Photos from the image-classification dataset "dataset_split_v2" in the GitHub repository penoFahmi/pelatihan-model-sawit. Its 4 classes are: lewat matang, matang, mengkal, mentah.

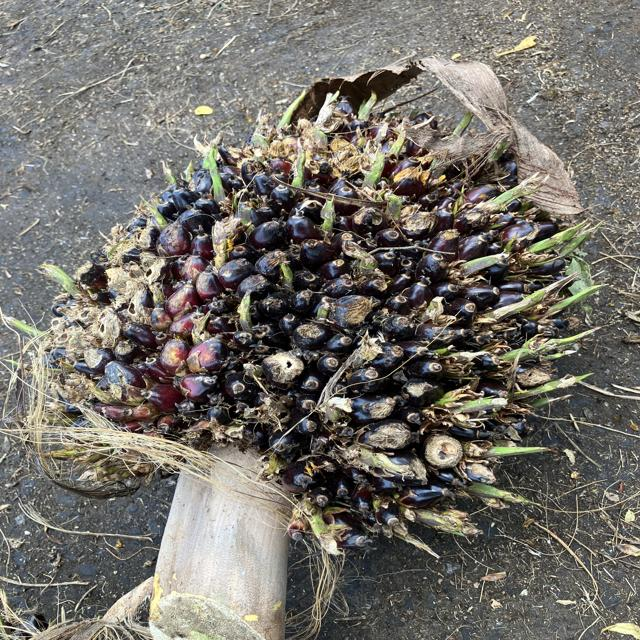
Label: mengkal

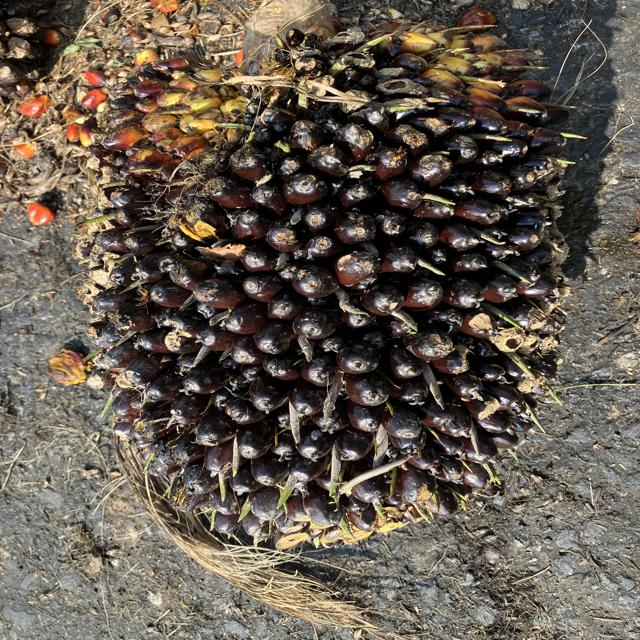
Label: mengkal

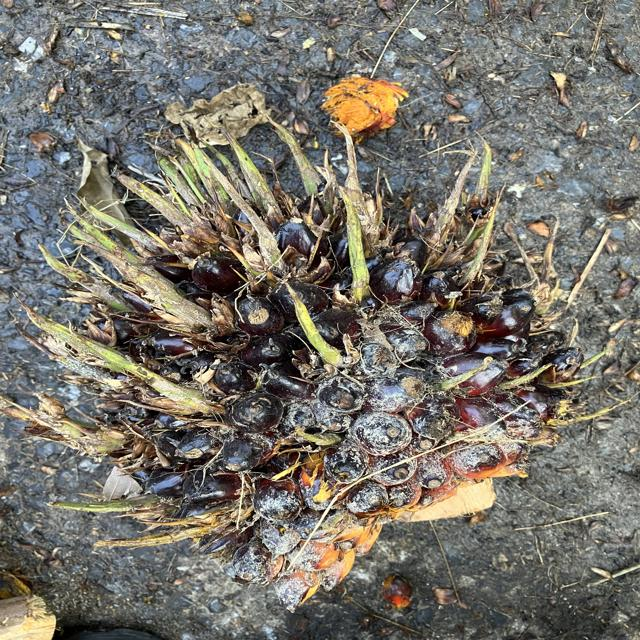
Label: mentah

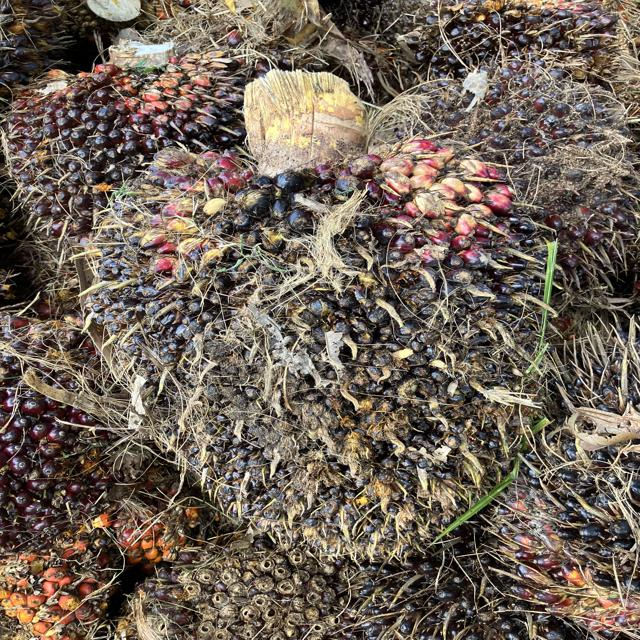
Label: mentah

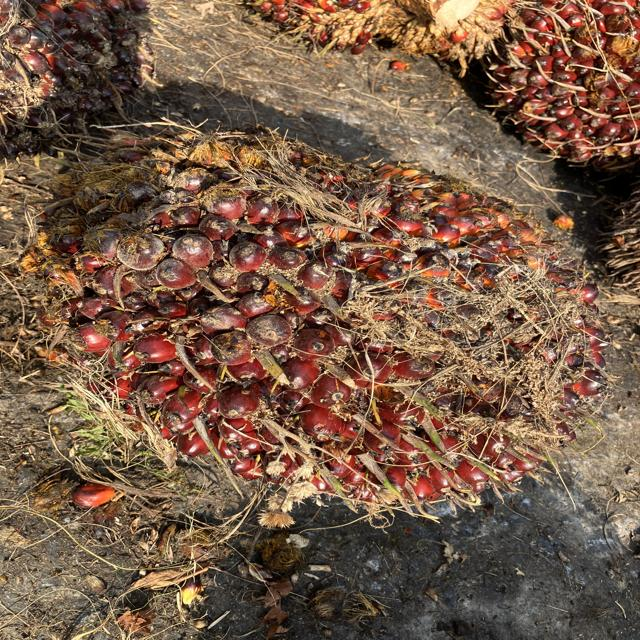
Label: matang

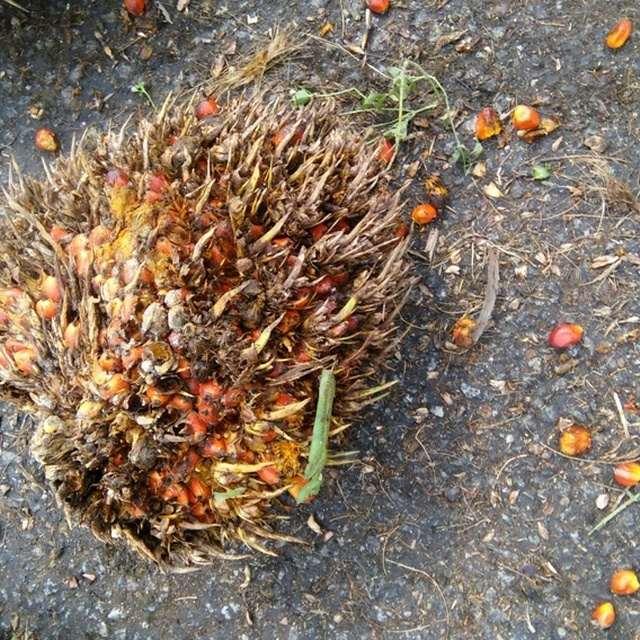
Label: lewat matang
